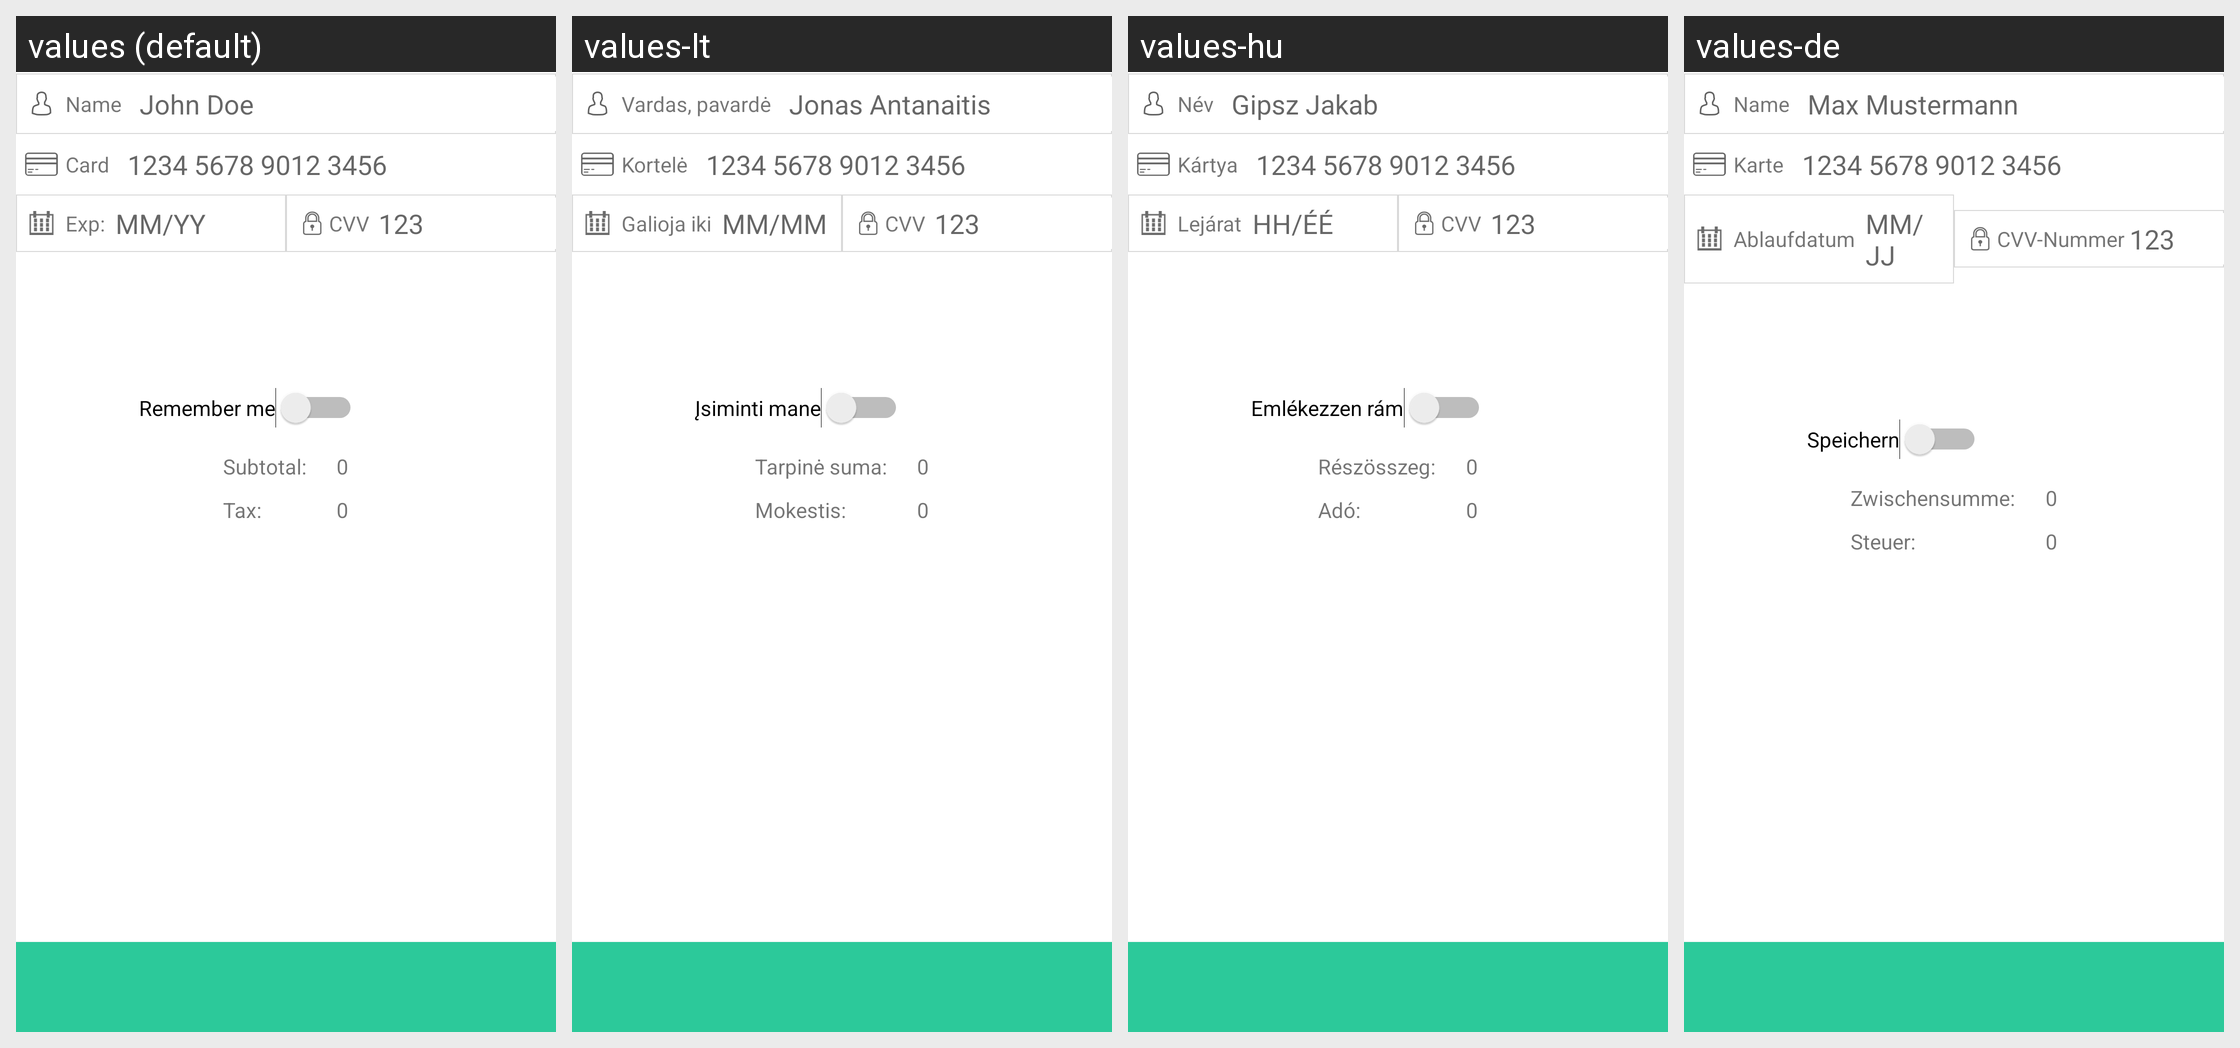

For this localized Android screen grid, give each drawn string resource with its value in every locale shown.
Android screen res/layout/bluesnap_checkout_creditcard.xml rendered under 4 locales, left to right: values (default), values-lt, values-hu, values-de. Device: Nexus 5 (rendered at 1080×1920; each locale shown at half size, 540×960, under a caption strip naming it); theme Theme.MaterialComponents.DayNight.NoActionBar.
Other locales in the repository, not shown: values-ar, values-bg, values-cs, values-da, values-es, values-fi, values-fr, values-it, values-iw, values-ja, values-ko, values-nl, values-no, values-pl, values-pt, values-ru, values-sk, values-sl, values-sq, values-sr, values-sv, values-tr, values-zh.
Strings drawn on this screen, with the default value and each locale's value (text and hints the layout hard-codes, and strings that could not be matched under every locale, appear in the picture but are not listed):

nameField
  values: Name
  values-lt: Vardas, pavardė
  values-hu: Név
  values-de: Name

name_hint
  values: John Doe
  values-lt: Jonas Antanaitis
  values-hu: Gipsz Jakab
  values-de: Max Mustermann

card
  values: Card
  values-lt: Kortelė
  values-hu: Kártya
  values-de: Karte

cc_hint
  values: 1234 5678 9012 3456
  values-lt: 1234 5678 9012 3456  [not translated; the default value is used]
  values-hu: 1234 5678 9012 3456  [not translated; the default value is used]
  values-de: 1234 5678 9012 3456  [not translated; the default value is used]

exp
  values: Exp:
  values-lt: Galioja iki
  values-hu: Lejárat
  values-de: Ablaufdatum

mm_yy
  values: MM/YY
  values-lt: MM/MM
  values-hu: HH/ÉÉ
  values-de: MM/JJ

cvv
  values: CVV
  values-lt: CVV
  values-hu: CVV
  values-de: CVV-Nummer

cvv_hint
  values: 123
  values-lt: 123  [not translated; the default value is used]
  values-hu: 123  [not translated; the default value is used]
  values-de: 123  [not translated; the default value is used]

remember_me
  values: Remember me
  values-lt: Įsiminti mane
  values-hu: Emlékezzen rám
  values-de: Speichern

subtotal_label
  values: Subtotal:
  values-lt: Tarpinė suma:
  values-hu: Részösszeg:
  values-de: Zwischensumme:

tax_label
  values: Tax:
  values-lt: Mokestis:
  values-hu: Adó:
  values-de: Steuer:
